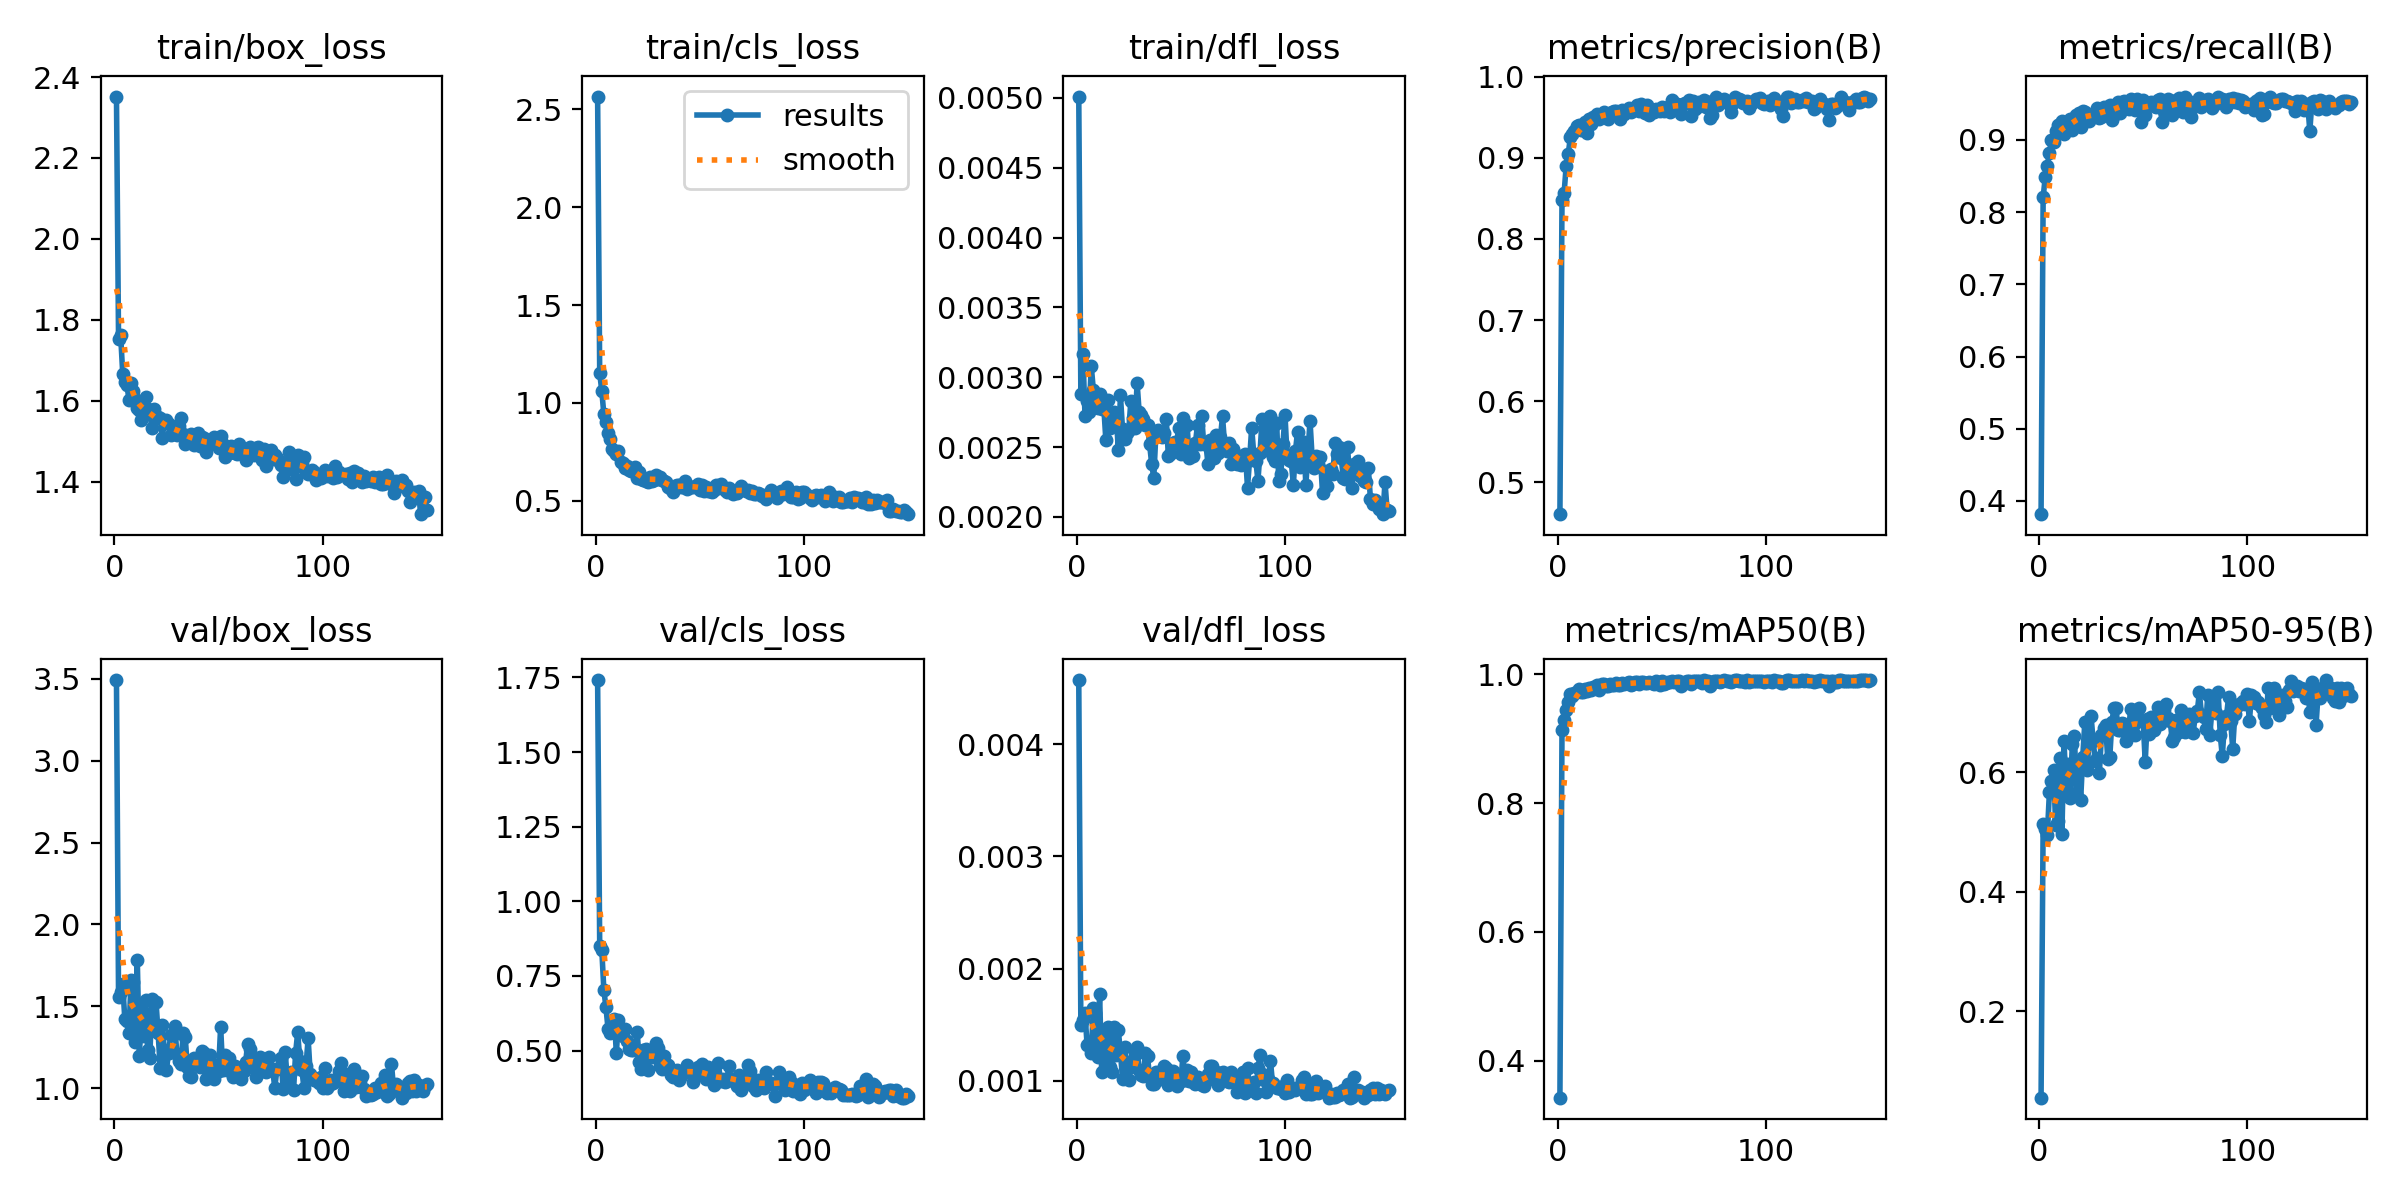

The table this chart was drawn from, first rows:
epoch, time, train/box_loss, train/cls_loss, train/dfl_loss, metrics/precision(B), metrics/recall(B), metrics/mAP50(B), metrics/mAP50-95(B), val/box_loss, val/cls_loss, val/dfl_loss, lr/pg0, lr/pg1, lr/pg2
1, 62.42, 2.352, 2.565, 0.00501, 0.4609, 0.3817, 0.343, 0.05517, 3.493, 1.741, 0.00457, 0.0006566, 0.0006566, 0.0006566
2, 90.94, 1.753, 1.152, 0.00288, 0.848, 0.8203, 0.9128, 0.5137, 1.558, 0.8517, 0.0015, 0.001314, 0.001314, 0.001314
3, 119.4, 1.762, 1.062, 0.00317, 0.8561, 0.8486, 0.9291, 0.5045, 1.585, 0.8384, 0.00154, 0.001964, 0.001964, 0.001964
4, 148.3, 1.667, 0.9415, 0.00272, 0.8898, 0.8641, 0.9438, 0.4948, 1.637, 0.7025, 0.0016, 0.00196, 0.00196, 0.00196
5, 176.8, 1.647, 0.9031, 0.00283, 0.9047, 0.8817, 0.9562, 0.5659, 1.422, 0.6445, 0.00132, 0.001947, 0.001947, 0.001947
6, 205.3, 1.639, 0.8453, 0.00275, 0.925, 0.8994, 0.9696, 0.5852, 1.408, 0.5727, 0.00134, 0.001934, 0.001934, 0.001934
7, 234.2, 1.602, 0.8166, 0.00308, 0.9289, 0.8969, 0.9654, 0.6035, 1.334, 0.5572, 0.00125, 0.001921, 0.001921, 0.001921
8, 261.5, 1.644, 0.7641, 0.00291, 0.9326, 0.9129, 0.9709, 0.512, 1.662, 0.5838, 0.00165, 0.001908, 0.001908, 0.001908
9, 289.5, 1.625, 0.7518, 0.00279, 0.9391, 0.9201, 0.972, 0.5183, 1.645, 0.6073, 0.0016, 0.001894, 0.001894, 0.001894
10, 318.3, 1.603, 0.7376, 0.00278, 0.9406, 0.9221, 0.9766, 0.6235, 1.279, 0.492, 0.00121, 0.001881, 0.001881, 0.001881
11, 347.3, 1.583, 0.752, 0.00288, 0.9343, 0.9265, 0.9725, 0.496, 1.78, 0.603, 0.00177, 0.001868, 0.001868, 0.001868
12, 375.9, 1.576, 0.6999, 0.00277, 0.9337, 0.9076, 0.9725, 0.6524, 1.193, 0.5581, 0.00108, 0.001855, 0.001855, 0.001855
13, 404.1, 1.552, 0.691, 0.00279, 0.9435, 0.9128, 0.9762, 0.5722, 1.503, 0.5477, 0.00144, 0.001842, 0.001842, 0.001842
14, 432.7, 1.583, 0.6674, 0.00255, 0.9311, 0.916, 0.974, 0.6139, 1.319, 0.572, 0.0012, 0.001828, 0.001828, 0.001828
15, 461.2, 1.609, 0.6783, 0.00284, 0.9479, 0.9295, 0.9783, 0.5573, 1.54, 0.5304, 0.00148, 0.001815, 0.001815, 0.001815
16, 490.2, 1.578, 0.6568, 0.00264, 0.9411, 0.9134, 0.9759, 0.6474, 1.231, 0.5036, 0.00112, 0.001802, 0.001802, 0.001802
17, 518.8, 1.569, 0.6509, 0.0027, 0.9505, 0.9264, 0.9803, 0.6609, 1.183, 0.5029, 0.00108, 0.001789, 0.001789, 0.001789
18, 547.7, 1.532, 0.6572, 0.00275, 0.9488, 0.9349, 0.9782, 0.5654, 1.542, 0.503, 0.00148, 0.001776, 0.001776, 0.001776
19, 576.7, 1.58, 0.6729, 0.00272, 0.9539, 0.9377, 0.9831, 0.611, 1.353, 0.5068, 0.00123, 0.001762, 0.001762, 0.001762
20, 604.3, 1.557, 0.6167, 0.00248, 0.9482, 0.9184, 0.975, 0.553, 1.523, 0.5634, 0.00145, 0.001749, 0.001749, 0.001749
21, 631.9, 1.559, 0.6463, 0.00287, 0.9539, 0.94, 0.9842, 0.6252, 1.336, 0.4625, 0.00125, 0.001736, 0.001736, 0.001736
22, 660.7, 1.557, 0.6115, 0.00263, 0.9569, 0.9392, 0.9843, 0.6833, 1.123, 0.4369, 0.00102, 0.001723, 0.001723, 0.001723
23, 689.6, 1.508, 0.607, 0.00256, 0.9503, 0.9286, 0.9808, 0.6027, 1.383, 0.5029, 0.0013, 0.00171, 0.00171, 0.00171
24, 718.1, 1.549, 0.5991, 0.0026, 0.9482, 0.9259, 0.9812, 0.6481, 1.233, 0.5057, 0.00112, 0.001696, 0.001696, 0.001696
25, 746.6, 1.552, 0.5939, 0.00262, 0.955, 0.9346, 0.9843, 0.6936, 1.112, 0.4335, 0.00101, 0.001683, 0.001683, 0.001683
26, 774.7, 1.541, 0.6201, 0.00283, 0.9566, 0.933, 0.9837, 0.6524, 1.215, 0.4773, 0.00112, 0.00167, 0.00167, 0.00167
27, 802.8, 1.515, 0.6025, 0.00271, 0.9573, 0.9377, 0.9838, 0.6186, 1.321, 0.477, 0.00119, 0.001657, 0.001657, 0.001657
28, 831.8, 1.535, 0.6042, 0.00264, 0.9576, 0.9436, 0.9859, 0.6239, 1.322, 0.4882, 0.00123, 0.001644, 0.001644, 0.001644
29, 860.5, 1.52, 0.6323, 0.00296, 0.9566, 0.9303, 0.9829, 0.5992, 1.38, 0.5251, 0.0013, 0.00163, 0.00163, 0.00163
30, 889.5, 1.516, 0.6104, 0.00275, 0.9482, 0.9315, 0.9829, 0.6625, 1.209, 0.5083, 0.0011, 0.001617, 0.001617, 0.001617
31, 917.9, 1.537, 0.6193, 0.00273, 0.9594, 0.946, 0.9868, 0.6737, 1.166, 0.4471, 0.00105, 0.001604, 0.001604, 0.001604
32, 945.6, 1.557, 0.6039, 0.0027, 0.9541, 0.9384, 0.9846, 0.6782, 1.15, 0.4397, 0.00104, 0.001591, 0.001591, 0.001591
33, 974, 1.518, 0.6034, 0.00266, 0.9575, 0.9462, 0.9861, 0.6223, 1.336, 0.4805, 0.00125, 0.001578, 0.001578, 0.001578
34, 1002, 1.492, 0.5946, 0.00266, 0.9609, 0.9487, 0.987, 0.626, 1.313, 0.4551, 0.00122, 0.001564, 0.001564, 0.001564
35, 1031, 1.505, 0.5691, 0.00252, 0.9562, 0.9279, 0.9836, 0.6845, 1.13, 0.4508, 0.00103, 0.001551, 0.001551, 0.001551
36, 1060, 1.509, 0.5586, 0.00238, 0.9589, 0.935, 0.9847, 0.707, 1.073, 0.4174, 0.00097, 0.001538, 0.001538, 0.001538
37, 1088, 1.518, 0.5441, 0.00228, 0.9611, 0.9463, 0.9871, 0.7072, 1.066, 0.4105, 0.00097, 0.001525, 0.001525, 0.001525
38, 1116, 1.49, 0.5745, 0.00259, 0.9655, 0.9529, 0.9873, 0.6699, 1.186, 0.4314, 0.00108, 0.001512, 0.001512, 0.001512
39, 1145, 1.509, 0.5802, 0.00262, 0.9579, 0.9377, 0.9851, 0.6707, 1.177, 0.4334, 0.00107, 0.001498, 0.001498, 0.001498
40, 1173, 1.521, 0.5818, 0.00258, 0.9658, 0.9529, 0.9883, 0.6824, 1.146, 0.4026, 0.00104, 0.001485, 0.001485, 0.001485
41, 1202, 1.489, 0.5728, 0.00257, 0.9613, 0.9532, 0.9885, 0.6809, 1.127, 0.4155, 0.00102, 0.001472, 0.001472, 0.001472
42, 1231, 1.509, 0.5683, 0.0026, 0.9553, 0.95, 0.9865, 0.6521, 1.229, 0.432, 0.00113, 0.001459, 0.001459, 0.001459
43, 1258, 1.507, 0.5997, 0.0027, 0.9648, 0.9425, 0.9869, 0.6686, 1.217, 0.429, 0.00111, 0.001446, 0.001446, 0.001446
44, 1286, 1.473, 0.562, 0.00244, 0.953, 0.956, 0.9873, 0.7058, 1.053, 0.4507, 0.00096, 0.001432, 0.001432, 0.001432
45, 1315, 1.491, 0.569, 0.00245, 0.9587, 0.9502, 0.9867, 0.6774, 1.163, 0.4356, 0.00104, 0.001419, 0.001419, 0.001419
46, 1343, 1.499, 0.5711, 0.00253, 0.9566, 0.9413, 0.9841, 0.6626, 1.2, 0.4385, 0.00109, 0.001406, 0.001406, 0.001406
47, 1372, 1.495, 0.5709, 0.00254, 0.9598, 0.9565, 0.9886, 0.6892, 1.115, 0.3932, 0.00101, 0.001393, 0.001393, 0.001393
48, 1401, 1.511, 0.5751, 0.00253, 0.9592, 0.9471, 0.9868, 0.7066, 1.057, 0.4272, 0.00095, 0.00138, 0.00138, 0.00138
49, 1428, 1.507, 0.5867, 0.00264, 0.9579, 0.9249, 0.9833, 0.6863, 1.139, 0.4442, 0.00104, 0.001366, 0.001366, 0.001366
50, 1456, 1.482, 0.5534, 0.00245, 0.9625, 0.9556, 0.9888, 0.686, 1.105, 0.4204, 0.001, 0.001353, 0.001353, 0.001353
51, 1485, 1.513, 0.58, 0.00271, 0.9571, 0.9342, 0.9844, 0.6167, 1.376, 0.4564, 0.00122, 0.00134, 0.00134, 0.00134
52, 1513, 1.494, 0.5506, 0.00249, 0.9614, 0.9481, 0.9869, 0.6896, 1.11, 0.4146, 0.00101, 0.001327, 0.001327, 0.001327
53, 1542, 1.46, 0.571, 0.00266, 0.9628, 0.9509, 0.9884, 0.6631, 1.201, 0.406, 0.0011, 0.001314, 0.001314, 0.001314
54, 1569, 1.479, 0.5491, 0.00242, 0.9567, 0.9527, 0.9884, 0.6924, 1.112, 0.4458, 0.001, 0.0013, 0.0013, 0.0013
55, 1597, 1.472, 0.5509, 0.00247, 0.9708, 0.947, 0.9885, 0.67, 1.185, 0.4096, 0.00108, 0.001287, 0.001287, 0.001287
56, 1626, 1.488, 0.5457, 0.00244, 0.9672, 0.9462, 0.9882, 0.6945, 1.112, 0.4168, 0.00099, 0.001274, 0.001274, 0.001274
57, 1654, 1.472, 0.5557, 0.00253, 0.9668, 0.9556, 0.9896, 0.7086, 1.067, 0.3843, 0.00097, 0.001261, 0.001261, 0.001261
58, 1682, 1.47, 0.5805, 0.00266, 0.9649, 0.9559, 0.9889, 0.6811, 1.136, 0.3948, 0.00103, 0.001248, 0.001248, 0.001248
59, 1711, 1.468, 0.5644, 0.00252, 0.9536, 0.9248, 0.982, 0.6869, 1.12, 0.4575, 0.00101, 0.001234, 0.001234, 0.001234
60, 1739, 1.492, 0.585, 0.00272, 0.966, 0.9394, 0.9866, 0.7038, 1.077, 0.3971, 0.00096, 0.001221, 0.001221, 0.001221
... 90 more rows
